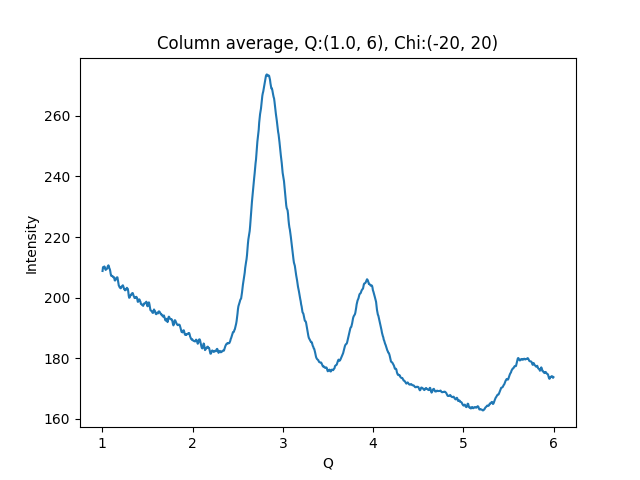

Source data for this figure (header and first rows):
1.002500000715255801e+00, 2.088214569091796875e+02
1.007500001429795677e+00, 2.100634613037109375e+02
1.012500002144335332e+00, 2.101597290039062500e+02
1.017500002858875208e+00, 2.097988739013671875e+02
1.022500003573414862e+00, 2.103197479248046875e+02
1.027500004287954516e+00, 2.100092010498046875e+02
1.032500005002494392e+00, 2.094564819335937500e+02
1.037500005717034268e+00, 2.091606903076171875e+02
1.042500006431573922e+00, 2.094189147949218750e+02
1.047500007146113798e+00, 2.094927825927734375e+02
1.052500007860653453e+00, 2.095417175292968750e+02
1.057500008575193329e+00, 2.101169281005859375e+02
1.062500009289732983e+00, 2.104561920166015625e+02
1.067500010004272637e+00, 2.106808319091796875e+02
1.072500010718812513e+00, 2.104350738525390625e+02
1.077500011433352389e+00, 2.097052001953125000e+02
1.082500012147892043e+00, 2.094483032226562500e+02
1.087500012862431920e+00, 2.088598175048828125e+02
1.092500013576971796e+00, 2.078977203369140625e+02
1.097500014291511228e+00, 2.072705230712890625e+02
1.102500015006051104e+00, 2.071691436767578125e+02
1.107500015720590758e+00, 2.072008972167968750e+02
1.112500016435130634e+00, 2.071907958984375000e+02
1.117500017149670510e+00, 2.068393707275390625e+02
1.122500017864210164e+00, 2.067583923339843750e+02
1.127500018578750041e+00, 2.068232727050781250e+02
1.132500019293289695e+00, 2.065078887939453125e+02
1.137500020007829349e+00, 2.057134552001953125e+02
1.142500020722369225e+00, 2.056892547607421875e+02
1.147500021436909101e+00, 2.059658355712890625e+02
1.152500022151448755e+00, 2.062401428222656250e+02
1.157500022865988631e+00, 2.066126098632812500e+02
1.162500023580528286e+00, 2.067123260498046875e+02
1.167500024295068162e+00, 2.067291412353515625e+02
1.172500025009608038e+00, 2.058337707519531250e+02
1.177500025724147470e+00, 2.050307464599609375e+02
1.182500026438687346e+00, 2.040104980468750000e+02
1.187500027153227222e+00, 2.037712860107421875e+02
1.192500027867766876e+00, 2.033831634521484375e+02
1.197500028582306753e+00, 2.032777099609375000e+02
1.202500029296846407e+00, 2.031098480224609375e+02
1.207500030011386283e+00, 2.031967620849609375e+02
1.212500030725925937e+00, 2.036694946289062500e+02
1.217500031440465591e+00, 2.037515869140625000e+02
1.222500032155005467e+00, 2.039650421142578125e+02
1.227500032869545343e+00, 2.040973052978515625e+02
1.232500033584084997e+00, 2.037580718994140625e+02
1.237500034298624874e+00, 2.032616882324218750e+02
1.242500035013164528e+00, 2.027810974121093750e+02
1.247500035727704182e+00, 2.028261718750000000e+02
1.252500036442244058e+00, 2.024270019531250000e+02
1.257500037156783712e+00, 2.025468139648437500e+02
1.262500037871323588e+00, 2.026311950683593750e+02
1.267500038585863464e+00, 2.030017700195312500e+02
1.272500039300403119e+00, 2.032736053466796875e+02
1.277500040014942995e+00, 2.030362701416015625e+02
1.282500040729482649e+00, 2.029319763183593750e+02
1.287500041444022525e+00, 2.019981231689453125e+02
1.292500042158562179e+00, 2.006591949462890625e+02
1.297500042873101833e+00, 1.999830474853515625e+02
1.302500043587641709e+00, 2.000712890625000000e+02
... 939 more rows
